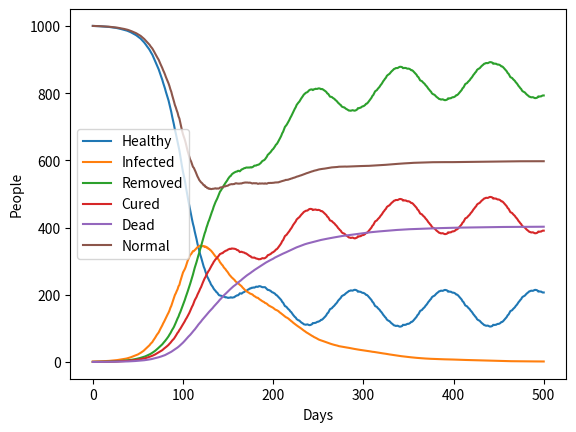

Generate this figure with matplotlib:
import random 
import matplotlib.pyplot as plt

s = 1000
i = 1
c = 0
d = 0
g = s + c
r = c + d
n = s + i + c

beta = 0.1 # infections odd
gamma = 0.01 # deaths odd
alpha = 0.02 # cure odd
days = 500

S = [s]
I = [i]
C = [c]
C_new = [c]
D = [d]
R = [r]
G = [g]

reinfection = 49


for day in range(days):

    s_prev = s
    i_prev = i
    c_prev = c
    d_prev = d

    infections_odd = beta * random.uniform(0.8,1.2)
    death_odd = gamma * random.uniform(0.8,1.2)
    cure_odd = alpha * random.uniform(0.8,1.2)

    new_removed = (death_odd+cure_odd) * i_prev
    new_infections = infections_odd * ((s_prev * i_prev) / n)
    if day>=49:
        c_add = i_prev*(cure_odd) - C_new[day-reinfection]
    else:
        c_add = i_prev*(cure_odd)
    c = c_prev + c_add
    d = d_prev + i_prev*(death_odd)
    if day>=49:
        s = s_prev - new_infections + C_new[day-reinfection]
    else:
        s = s_prev - new_infections
    i = i_prev + new_infections - new_removed

    r = c + d
    g = c + s
    n = s + i + c + d

    S.append(s)
    I.append(i)
    R.append(r)
    C.append(c)
    C_new.append(c_add)
    D.append(d)
    G.append(g)

    if day%50==0:
        alpha *= 1.01
        beta *=0.99
        gamma *=0.99
    if day%20==0:
        print(f"day: {day+1} --> n: {int(n)}, s: {int(s)}, i: {int(i)}, c: {int(c)}, d: {int(d)}, r: {int(r)}, n: {int(g)}")
    '''if day%100==0:
        alpha *= 2
        reinfection += 40'''
    '''if day % 100 == 0:
        beta *= 2
        gamma *= 1.2'''
    '''if int(i) == 0: #or int(s) <= 0:
        break'''

plt.plot(S, label = "Healthy")
plt.plot(I, label = "Infected")
plt.plot(R, label = "Removed")
plt.plot(C, label = "Cured")
plt.plot(D, label = "Dead")
plt.plot(G, label = "Normal")
plt.xlabel("Days")
plt.ylabel("People")
plt.legend()
plt.show()
